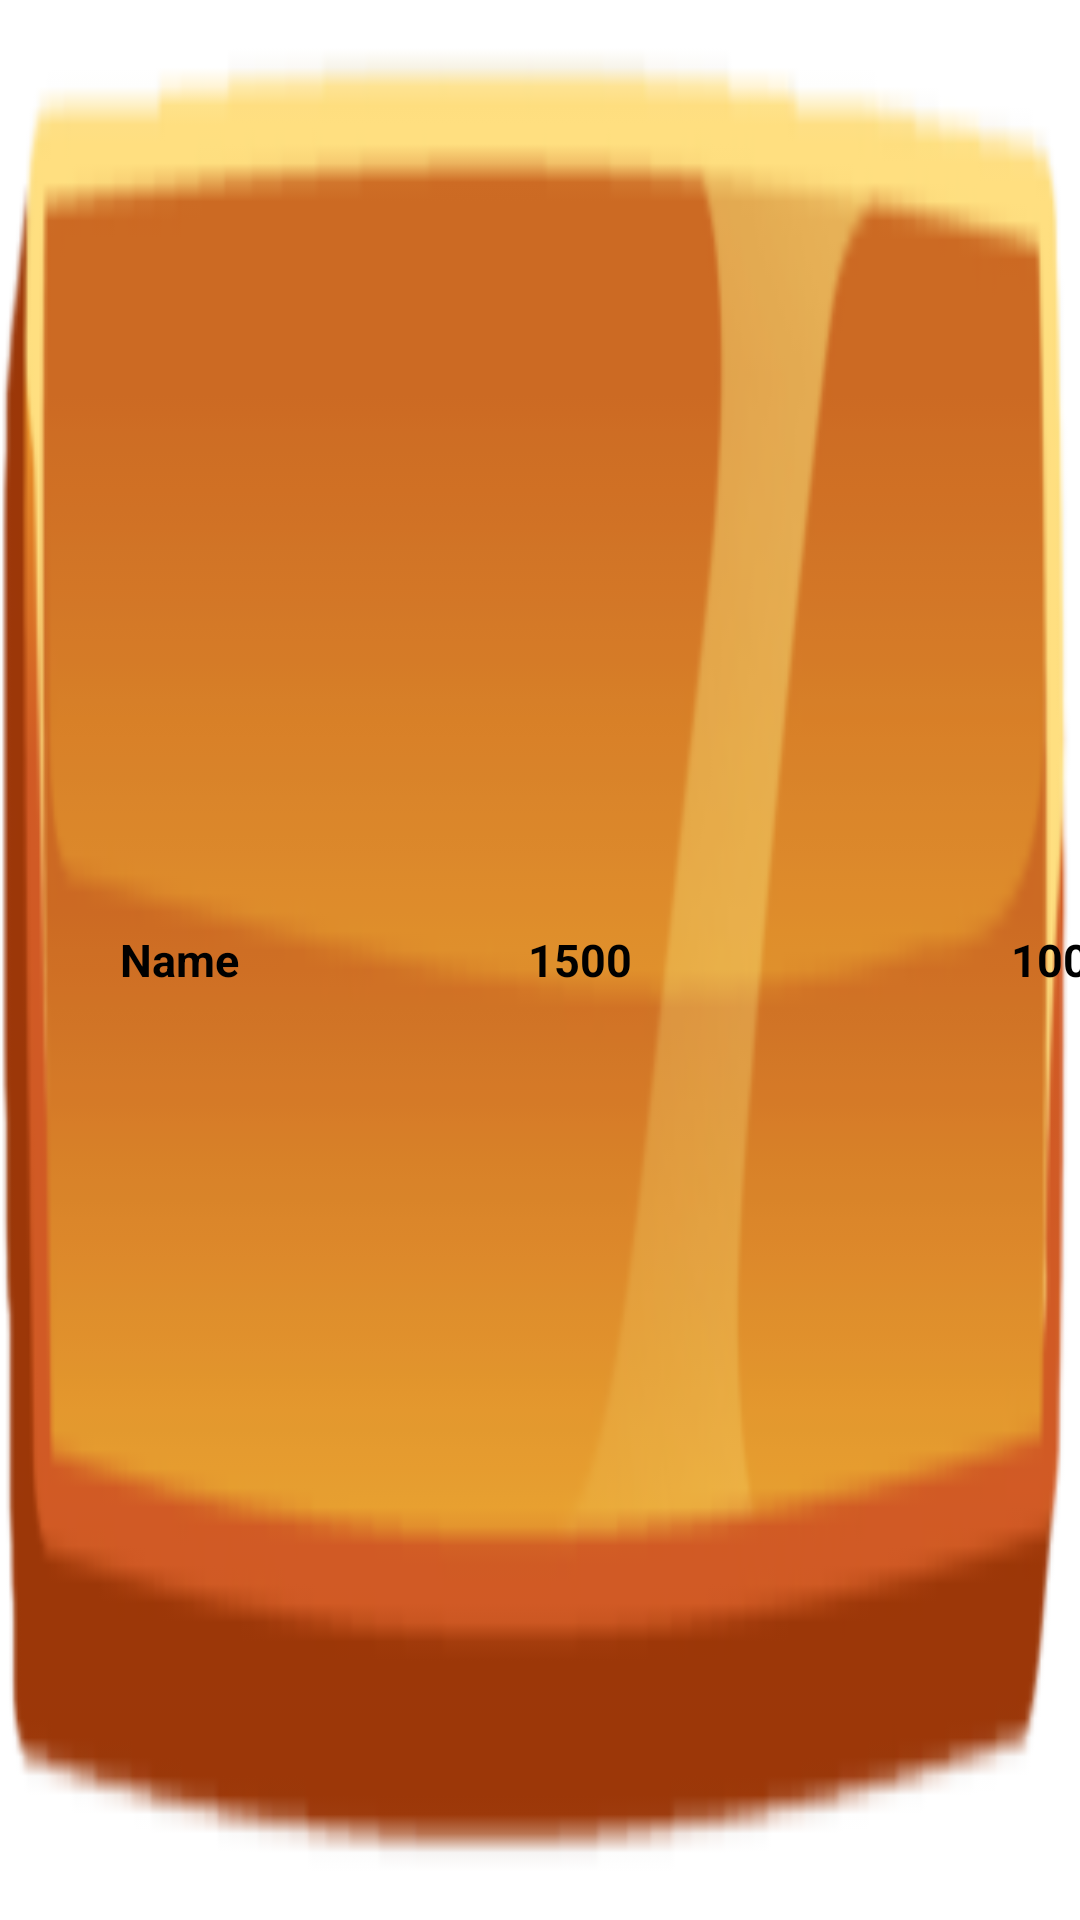

Here is an Android app screen rendered from its layout file. Give the layout XML and the strings, colors and styles it references.
<!-- AndroidManifest.xml: application theme Theme.Lab3 -->
<!-- res/layout/userboard.xml -->
<?xml version="1.0" encoding="utf-8"?>
<androidx.constraintlayout.widget.ConstraintLayout xmlns:android="http://schemas.android.com/apk/res/android"
    xmlns:app="http://schemas.android.com/apk/res-auto"
    xmlns:tools="http://schemas.android.com/tools"
    android:layout_width="match_parent"
    android:layout_height="70dp">

    <LinearLayout
        android:layout_width="match_parent"
        android:layout_height="match_parent"
        android:orientation="horizontal"
        android:background="@drawable/goldbar"
        tools:layout_editor_absoluteX="0dp"
        tools:layout_editor_absoluteY="16dp">

        <TextView
            android:id="@+id/topPlayersName"
            android:layout_width="176dp"
            android:layout_height="match_parent"
            android:paddingLeft="40dp"
            android:text="Name"
            android:textStyle="bold"
            android:textColor="@color/black"
            android:gravity="center_vertical"
            android:textSize="15dp" />

        <TextView
            android:id="@+id/topPlayersScore"
            android:layout_width="130dp"
            android:layout_height="match_parent"
            android:gravity="center_vertical"
            android:text="1500"
            android:textStyle="bold"
            android:textColor="@color/black"
            android:textSize="15sp" />

        <TextView
            android:id="@+id/topPlayersRank"
            android:layout_width="88dp"
            android:layout_height="match_parent"
            android:gravity="center"
            android:text="100"
            android:textStyle="bold"
            android:textColor="@color/black"
            android:textSize="15sp" />
    </LinearLayout>

</androidx.constraintlayout.widget.ConstraintLayout>
<!-- resources referenced by this layout -->
<resources>
  <!-- drawable goldbar: png bitmap (drawable-xxhdpi, 11931 bytes) -->
  <style name="Theme.Lab3" parent="Theme.MaterialComponents.DayNight.DarkActionBar">
          
          <item name="colorPrimary">@color/purple_500</item>
          <item name="colorPrimaryVariant">@color/purple_700</item>
          <item name="colorOnPrimary">@color/white</item>
          
          <item name="colorSecondary">@color/teal_200</item>
          <item name="colorSecondaryVariant">@color/teal_700</item>
          <item name="colorOnSecondary">@color/black</item>
          
          <item name="android:statusBarColor">?attr/colorPrimaryVariant</item>
          
      </style>
  <!-- not gathered from this repository: default colours our renderer supplied (Android Studio template values) -->
  <color name="purple_500">#FF6200EE</color>
  <color name="purple_700">#FF3700B3</color>
  <color name="teal_200">#FF03DAC5</color>
  <color name="teal_700">#FF018786</color>
  <color name="black">#FF000000</color>
  <color name="white">#FFFFFFFF</color>
</resources>
